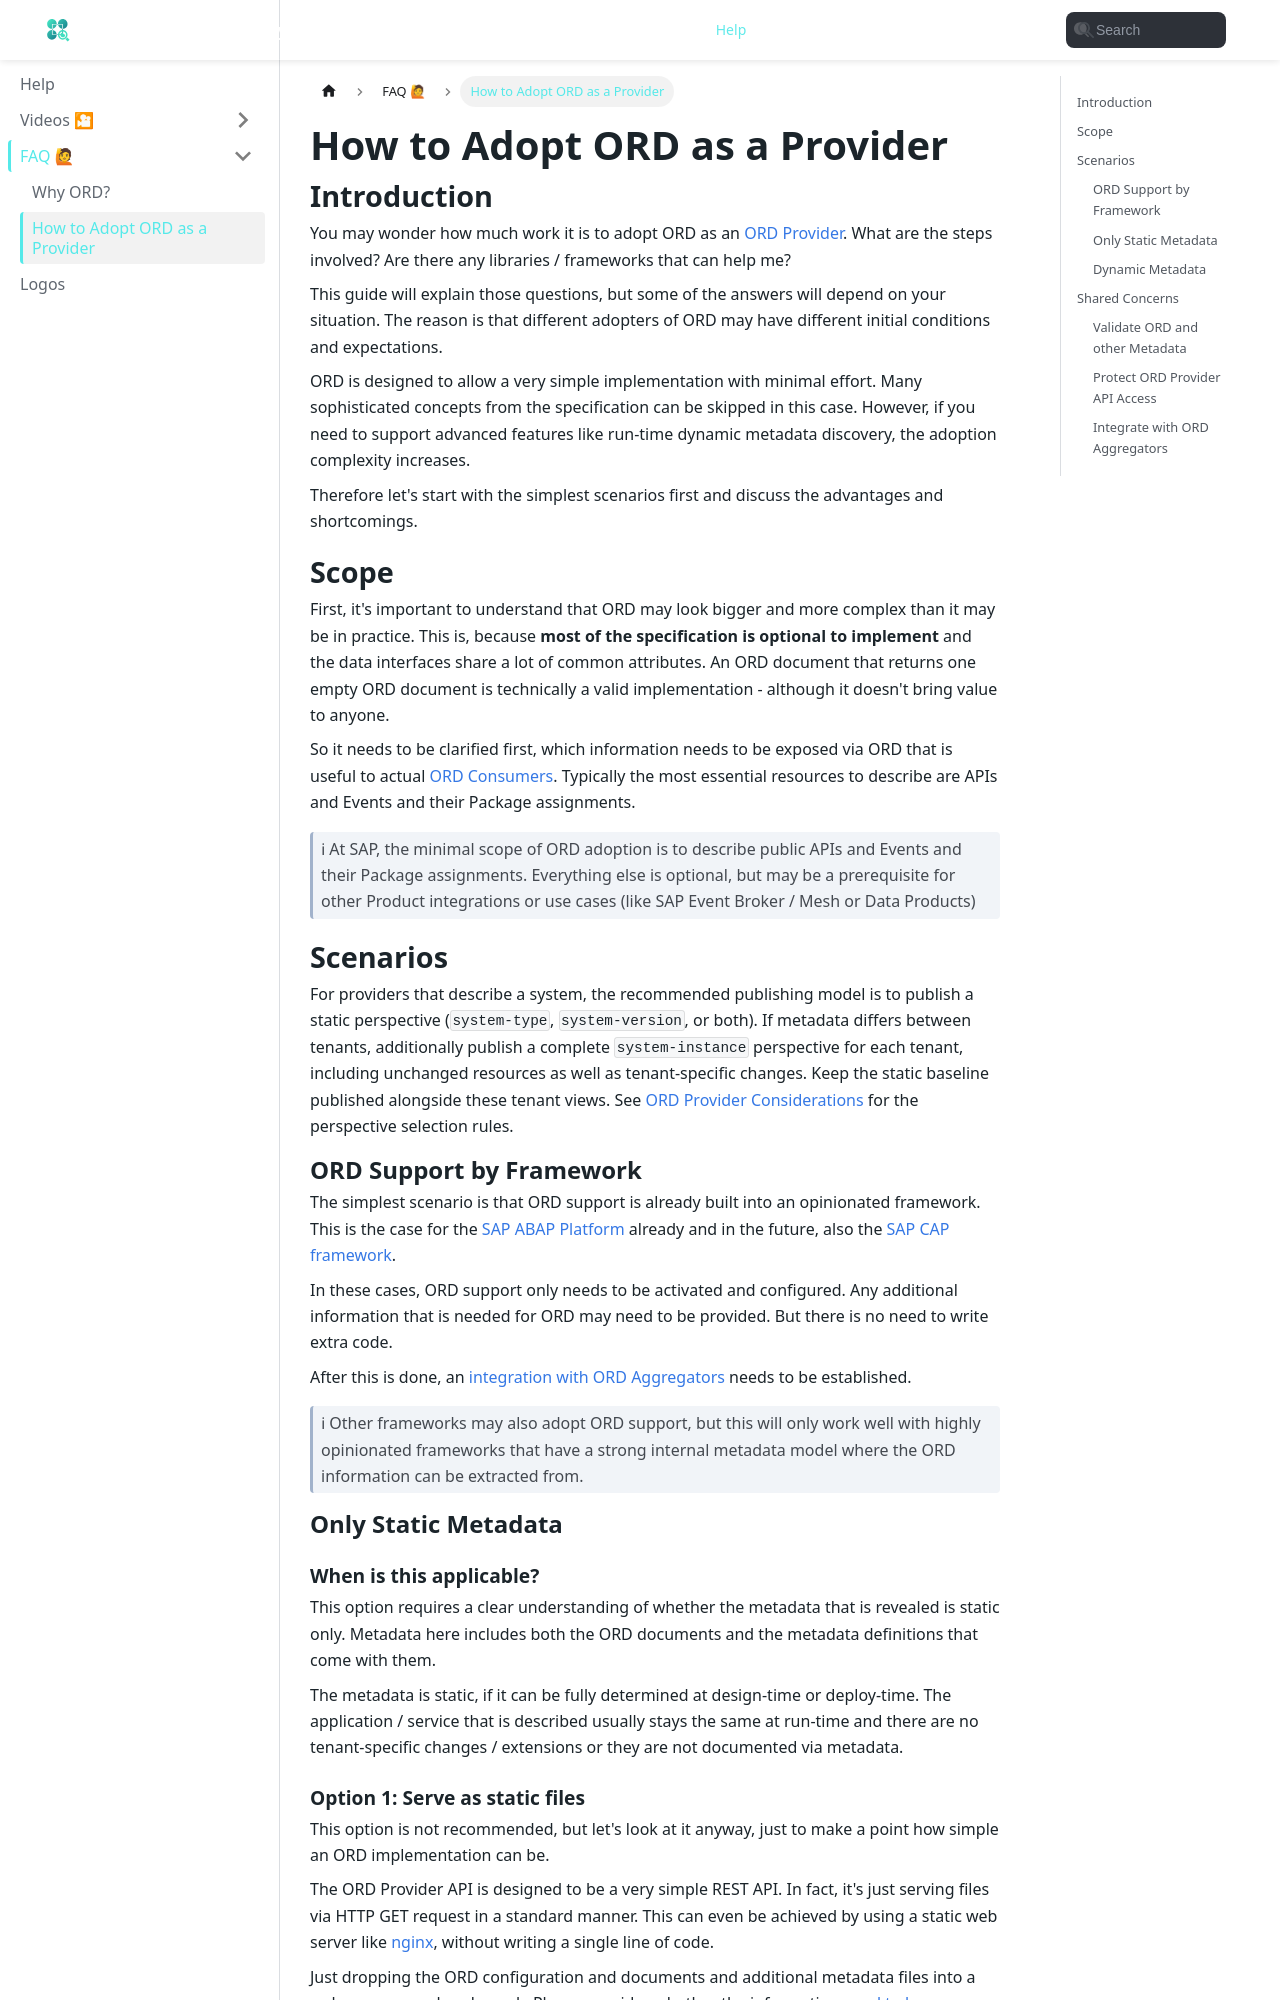

repository: open-resource-discovery/specification · page: help/faq/adopt-ord-as-provider.html · generator: docusaurus

---
sidebar_position: 2
title: How to Adopt ORD as a Provider
description: Learn how to adopt ORD as a provider based on your requirements and existing application architecture.
---

# How to Adopt ORD as a Provider

## Introduction

You may wonder how much work it is to adopt ORD as an [ORD Provider](../../spec-v1/index.md#ord-provider).
What are the steps involved? Are there any libraries / frameworks that can help me?

This guide will explain those questions, but some of the answers will depend on your situation.
The reason is that different adopters of ORD may have different initial conditions and expectations.

ORD is designed to allow a very simple implementation with minimal effort. Many sophisticated concepts from the specification can be skipped in this case. However, if you need to support advanced features like run-time dynamic metadata discovery, the adoption complexity increases.

Therefore let's start with the simplest scenarios first and discuss the advantages and shortcomings.

## Scope

First, it's important to understand that ORD may look bigger and more complex than it may be in practice.
This is, because **most of the specification is optional to implement** and the data interfaces share a lot of common attributes.
An ORD document that returns one empty ORD document is technically a valid implementation - although it doesn't bring value to anyone.

So it needs to be clarified first, which information needs to be exposed via ORD that is useful to actual [ORD Consumers](../../spec-v1/index.md#ord-consumer). Typically the most essential resources to describe are APIs and Events and their Package assignments.

> ℹ At SAP, the minimal scope of ORD adoption is to describe public APIs and Events and their Package assignments.
> Everything else is optional, but may be a prerequisite for other Product integrations or use cases (like SAP Event Broker / Mesh or Data Products)

## Scenarios

For providers that describe a system, the recommended publishing model is to publish a static perspective (`system-type`, `system-version`, or both).
If metadata differs between tenants, additionally publish a complete `system-instance` perspective for each tenant, including unchanged resources as well as tenant-specific changes.
Keep the static baseline published alongside these tenant views.
See [ORD Provider Considerations](../../spec-v1/concepts/perspectives.md#ord-provider-considerations) for the perspective selection rules.

### ORD Support by Framework

The simplest scenario is that ORD support is already built into an opinionated framework.
This is the case for the [SAP ABAP Platform](https://developers.sap.com/topics/abap-platform.platform.html) already and in the future, also the [SAP CAP framework](https://cap.cloud.sap/docs/).

In these cases, ORD support only needs to be activated and configured. Any additional information that is needed for ORD may need to be provided. But there is no need to write extra code.

After this is done, an [integration with ORD Aggregators](#integrate-with-ord-aggregators) needs to be established.

> ℹ Other frameworks may also adopt ORD support, but this will only work well with highly opinionated frameworks that have a strong internal metadata model where the ORD information can be extracted from.

### Only Static Metadata

#### When is this applicable?

This option requires a clear understanding of whether the metadata that is revealed is static only.
Metadata here includes both the ORD documents and the metadata definitions that come with them.

The metadata is static, if it can be fully determined at design-time or deploy-time.
The application / service that is described usually stays the same at run-time and there are no tenant-specific changes / extensions or they are not documented via metadata.
